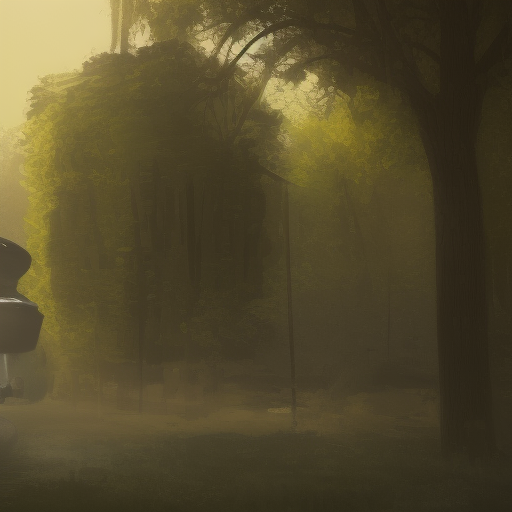
Generation parameters embedded in this image by AUTOMATIC1111 Stable Diffusion web UI or a fork of it (Forge, ...) (PNG 'parameters' text chunk):
Create a digital painting that portrays a familiar object or scene in an unexpected and visually compelling way
Negative prompt: nsfw
Steps: 20, Sampler: Euler a, CFG scale: 7, Seed: 1461049793, Size: 512x512, Model hash: 88ecb78256, Model: v2-1_512-ema-pruned, Version: v1.3.2